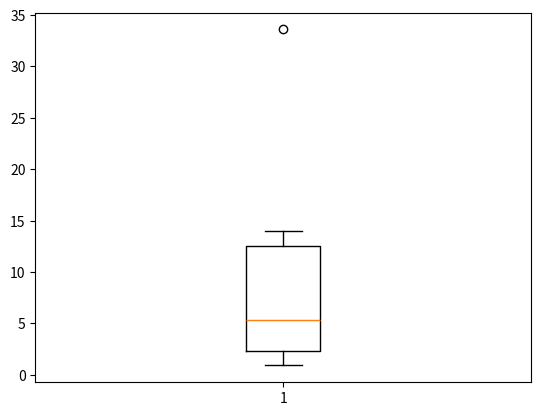

Here is the Python script that generated this plot:
#Carregando as bibliotecas
import matplotlib.pyplot as plt
import numpy

#Carregando os dados
dados = {"Ramo": ["Automóvel", "Saúde", "Incêndio", "Vida", "Riscos Diversos", "Habitação", "Transporte", "Acidentes Pessoais", "Obrigatório Veículos", "Riscos de Engenharia", "Responsabilidade Civil"],
         "%": [33.6, 14.0, 12.9, 12.2, 5.5, 5.3, 3.1, 2.9, 1.7, 1.0, 0.9]
         }
valores = dados["%"]
boxplot = plt.boxplot(valores)
plt.show()